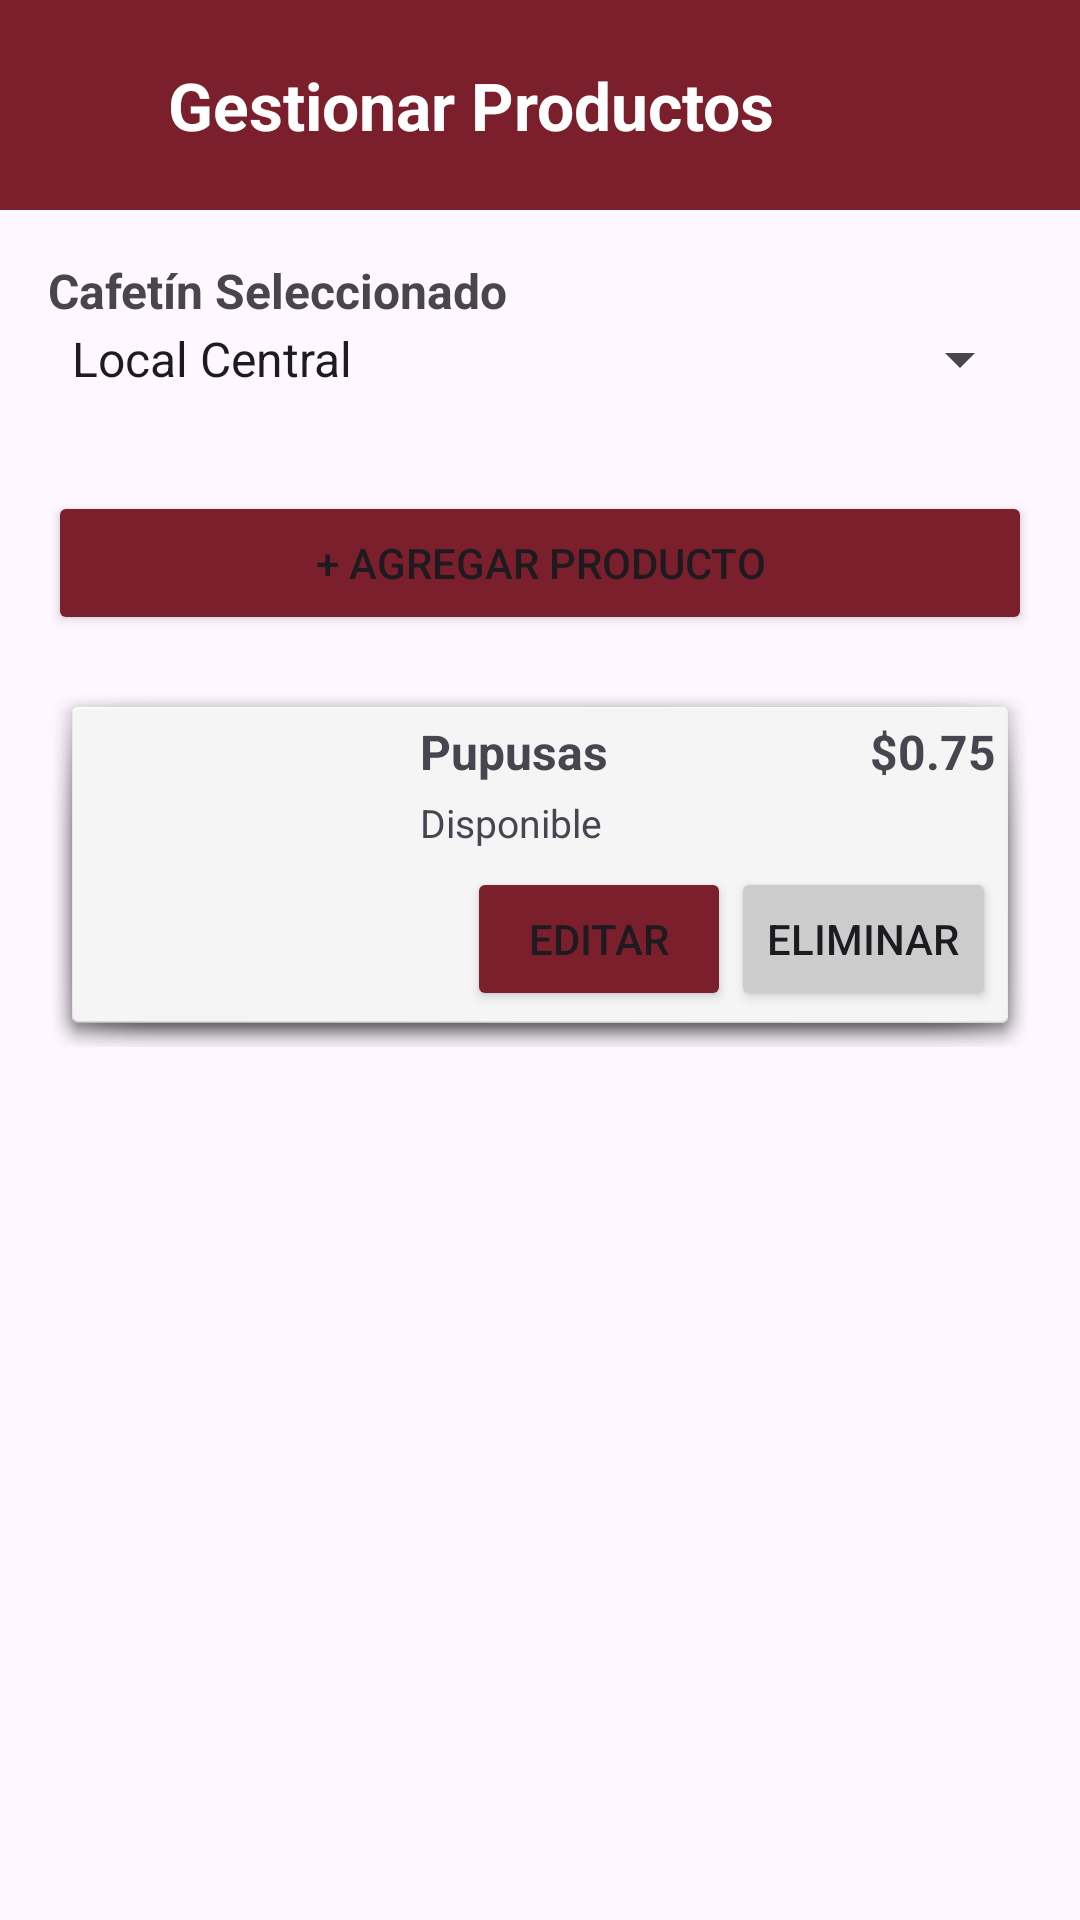

Produce the Android XML layout that renders to this screen, including the resource entries it uses.
<!-- AndroidManifest.xml: application theme Theme.ProyectoPDM2026GT3Grupo1SistemadeControldeCafetinesUES -->
<!-- res/layout/activity_gestionar_productos.xml -->
<?xml version="1.0" encoding="utf-8"?>
<androidx.constraintlayout.widget.ConstraintLayout
    xmlns:android="http://schemas.android.com/apk/res/android"
    xmlns:app="http://schemas.android.com/apk/res-auto"
    xmlns:tools="http://schemas.android.com/tools"
    android:id="@+id/main"
    android:layout_width="match_parent"
    android:layout_height="match_parent"
    tools:context=".GestionarProductos">

    
    <LinearLayout
        android:id="@+id/topBar"
        android:layout_width="0dp"
        android:layout_height="70dp"
        android:orientation="horizontal"
        android:gravity="center_vertical"
        android:paddingStart="16dp"
        android:paddingEnd="16dp"
        android:background="@color/wine"

        app:layout_constraintTop_toTopOf="parent"
        app:layout_constraintStart_toStartOf="parent"
        app:layout_constraintEnd_toEndOf="parent">

        
        <ImageView
            android:id="@+id/btnBack"
            android:layout_width="24dp"
            android:layout_height="24dp"
            android:src="@drawable/ic_arrow_back"/>

        
        <TextView
            android:id="@+id/tvTitulo"
            android:layout_width="wrap_content"
            android:layout_height="wrap_content"
            android:text="Gestionar Productos"
            android:textSize="22sp"
            android:textStyle="bold"
            android:layout_marginStart="16dp"
            android:textColor="@color/white"/>

        
        <View
            android:layout_width="0dp"
            android:layout_height="1dp"
            android:layout_weight="1"/>

    </LinearLayout>

    
    <ScrollView
        android:id="@+id/scrollProductos"
        android:layout_width="0dp"
        android:layout_height="0dp"

        app:layout_constraintTop_toBottomOf="@id/topBar"
        app:layout_constraintBottom_toBottomOf="parent"
        app:layout_constraintStart_toStartOf="parent"
        app:layout_constraintEnd_toEndOf="parent">

        <LinearLayout
            android:layout_width="match_parent"
            android:layout_height="wrap_content"
            android:orientation="vertical"
            android:padding="16dp">


            
            <TextView
                android:id="@+id/tvNombreLocal"
                android:layout_width="wrap_content"
                android:layout_height="wrap_content"
                android:text="Cafetín Seleccionado"
                android:textSize="16sp"
                android:textStyle="bold"/>

            
            <Spinner
                android:id="@+id/spinner"
                android:layout_width="match_parent"
                android:layout_height="wrap_content"
                android:layout_marginBottom="16dp"
                android:entries="@array/Listlocales" />

            <Button
                android:id="@+id/btnAgregarProducto"
                android:layout_width="match_parent"
                android:layout_height="wrap_content"
                android:text="+ Agregar Producto"
                android:layout_marginTop="16dp"
                android:backgroundTint="@color/wine"
                android:layout_marginBottom="16dp"/>

            
            <LinearLayout
                android:id="@+id/cardProducto1"
                android:layout_width="match_parent"
                android:layout_height="wrap_content"
                android:orientation="horizontal"
                android:padding="12dp"
                android:layout_marginBottom="16dp"
                android:background="@android:drawable/dialog_holo_light_frame">

                
                <ImageView
                    android:id="@+id/imgProducto"
                    android:layout_width="100dp"
                    android:layout_height="80dp"
                    tools:src="@drawable/logo_ues"/>

                
                <LinearLayout
                    android:layout_width="0dp"
                    android:layout_height="wrap_content"
                    android:layout_weight="1"
                    android:orientation="vertical"
                    android:paddingStart="12dp">

                    
                    <LinearLayout
                        android:layout_width="match_parent"
                        android:layout_height="wrap_content"
                        android:orientation="horizontal">

                        <TextView
                            android:id="@+id/tvNombreProducto"
                            android:layout_width="0dp"
                            android:layout_height="wrap_content"
                            android:layout_weight="1"
                            android:text="Pupusas"
                            android:textSize="16sp"
                            android:textStyle="bold"/>

                        <TextView
                            android:id="@+id/tvPrecio"
                            android:layout_width="wrap_content"
                            android:layout_height="wrap_content"
                            android:text="$0.75"
                            android:textSize="16sp"
                            android:textStyle="bold"/>

                    </LinearLayout>

                    
                    <TextView
                        android:id="@+id/tvEstado"
                        android:layout_width="wrap_content"
                        android:layout_height="wrap_content"
                        android:text="Disponible"
                        android:textSize="13sp"
                        android:layout_marginTop="4dp"/>

                    
                    <LinearLayout
                        android:layout_width="match_parent"
                        android:layout_height="wrap_content"
                        android:orientation="horizontal"
                        android:layout_marginTop="6dp">

                        <View
                            android:layout_width="0dp"
                            android:layout_height="1dp"
                            android:layout_weight="1"/>

                        <Button
                            android:id="@+id/btnEditar"
                            android:layout_width="wrap_content"
                            android:layout_height="wrap_content"
                            android:text="Editar"
                            android:backgroundTint="@color/wine"/>
                        <Button
                            android:id="@+id/btnEliminar"
                            android:layout_width="wrap_content"
                            android:layout_height="wrap_content"
                            android:text="Eliminar"
                            android:backgroundTint="#CCCCCC"/>

                    </LinearLayout>

                </LinearLayout>

            </LinearLayout>



        </LinearLayout>

    </ScrollView>

</androidx.constraintlayout.widget.ConstraintLayout>
<!-- resources referenced by this layout -->
<resources>
  <string-array name="Listlocales">
          <item>Local Central</item>
          <item>Local Ingeniería</item>
      </string-array>
  <color name="white">#FFFFFFFF</color>
  <color name="wine">#7A1F2B</color>
  <!-- drawable logo_ues: png bitmap (drawable, 269670 bytes) -->
  <style name="Theme.ProyectoPDM2026GT3Grupo1SistemadeControldeCafetinesUES" parent="Base.Theme.ProyectoPDM2026GT3Grupo1SistemadeControldeCafetinesUES" />
  <style name="Base.Theme.ProyectoPDM2026GT3Grupo1SistemadeControldeCafetinesUES" parent="Theme.Material3.DayNight.NoActionBar">
          
          
      </style>
</resources>
